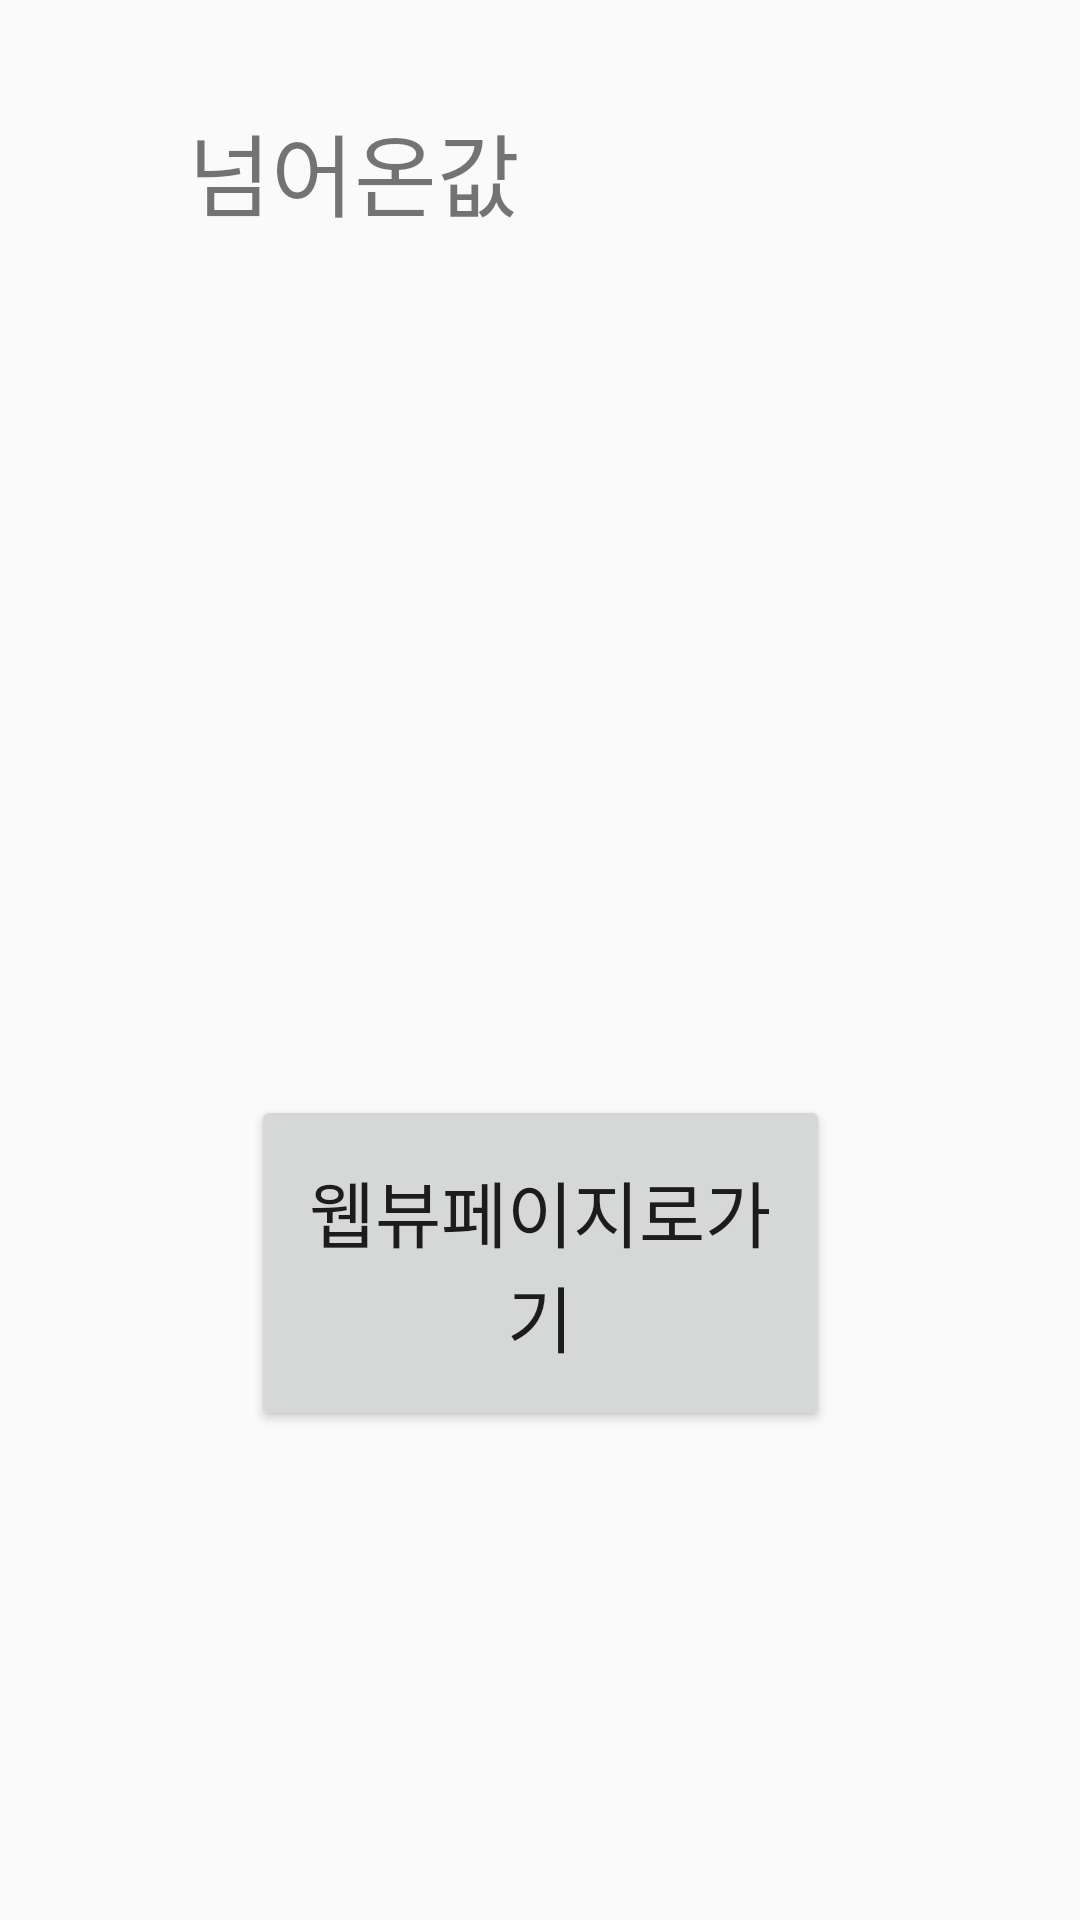

Layout XML and referenced resources for this Android screen:
<!-- AndroidManifest.xml: application theme Theme.Api1230.NoActionBar -->
<!-- res/layout/activity_fourth.xml -->
<?xml version="1.0" encoding="utf-8"?>

<android.support.constraint.ConstraintLayout xmlns:android="http://schemas.android.com/apk/res/android"
    xmlns:app="http://schemas.android.com/apk/res-auto"
    xmlns:tools="http://schemas.android.com/tools"
    android:layout_width="match_parent"
    android:layout_height="match_parent"
    tools:context=".FourthActivity">

    <TextView
        android:id="@+id/textView2"
        android:layout_width="234dp"
        android:layout_height="311dp"
        android:text="넘어온값"
        android:textSize="30sp"
        app:layout_constraintBottom_toBottomOf="parent"
        app:layout_constraintEnd_toEndOf="parent"
        app:layout_constraintHorizontal_bias="0.497"
        app:layout_constraintStart_toStartOf="parent"
        app:layout_constraintTop_toTopOf="parent"
        app:layout_constraintVertical_bias="0.106" />

    <Button
        android:id="@+id/button8"
        android:layout_width="193dp"
        android:layout_height="112dp"
        android:onClick="onButtonClicked"
        android:text="웹뷰페이지로가기"
        android:textSize="24sp"
        app:layout_constraintBottom_toBottomOf="parent"
        app:layout_constraintEnd_toEndOf="parent"
        app:layout_constraintStart_toStartOf="parent"
        app:layout_constraintTop_toTopOf="parent"
        app:layout_constraintVertical_bias="0.691" />
</android.support.constraint.ConstraintLayout>
<!-- resources referenced by this layout -->
<resources>
  <style name="Theme.Api1230.NoActionBar" parent="Theme.AppCompat.Light.NoActionBar">
          
          <item name="colorPrimary">@color/purple_500</item>
          <item name="colorPrimaryDark">@color/purple_700</item>
          <item name="colorAccent">@color/teal_200</item>
          
      </style>
  <!-- not gathered from this repository: default colours our renderer supplied (Android Studio template values) -->
  <color name="purple_500">#FF6200EE</color>
  <color name="purple_700">#FF3700B3</color>
  <color name="teal_200">#FF03DAC5</color>
</resources>
